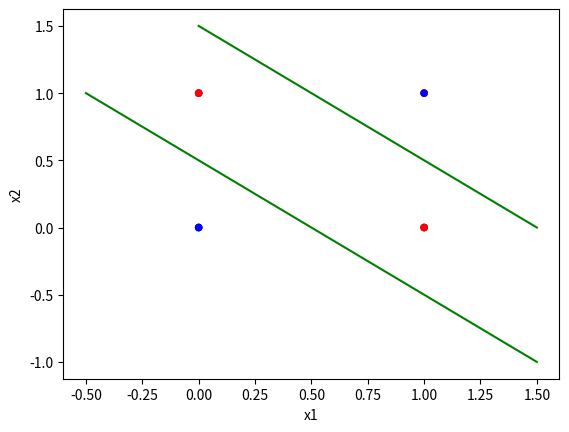

This chart was generated by the following Python code:
# -*- coding: utf-8 -*-
"""
Created on Tue Mar  5 10:56:14 2019

[redacted]
"""

import numpy as np
import pandas as pd
import matplotlib.pyplot as plt

# Hàm sigmoid
def sigmoid(x):
    return 1 / (1 + np.exp(-x))

# Toán tử AND
plt.scatter([1], [1], c='red', edgecolors='none', s=30, label='cho vay')
plt.scatter([0, 0, 1], [0, 1, 0], c='blue', edgecolors='none', s=30, label='từ chối')
plt.plot([0, 1.5], [1.5, 0], 'g')
plt.show()

# Toán tử OR
plt.scatter([0, 1, 1], [1, 0, 1], c='red', edgecolors='none', s=30, label='cho vay')
plt.scatter([0], [0], c='blue', edgecolors='none', s=30, label='từ chối')
plt.plot([-0.5, 1.5], [1, -1], 'g')
plt.xlabel('x1')
plt.ylabel('x2')
plt.show()

# Toán tử XOR
plt.scatter([1, 0], [0, 1], c='red', edgecolors='none', s=30, label='cho vay')
plt.scatter([1, 0], [1, 0], c='blue', edgecolors='none', s=30, label='từ chối')
plt.xlabel('x1')
plt.ylabel('x2')
plt.show()